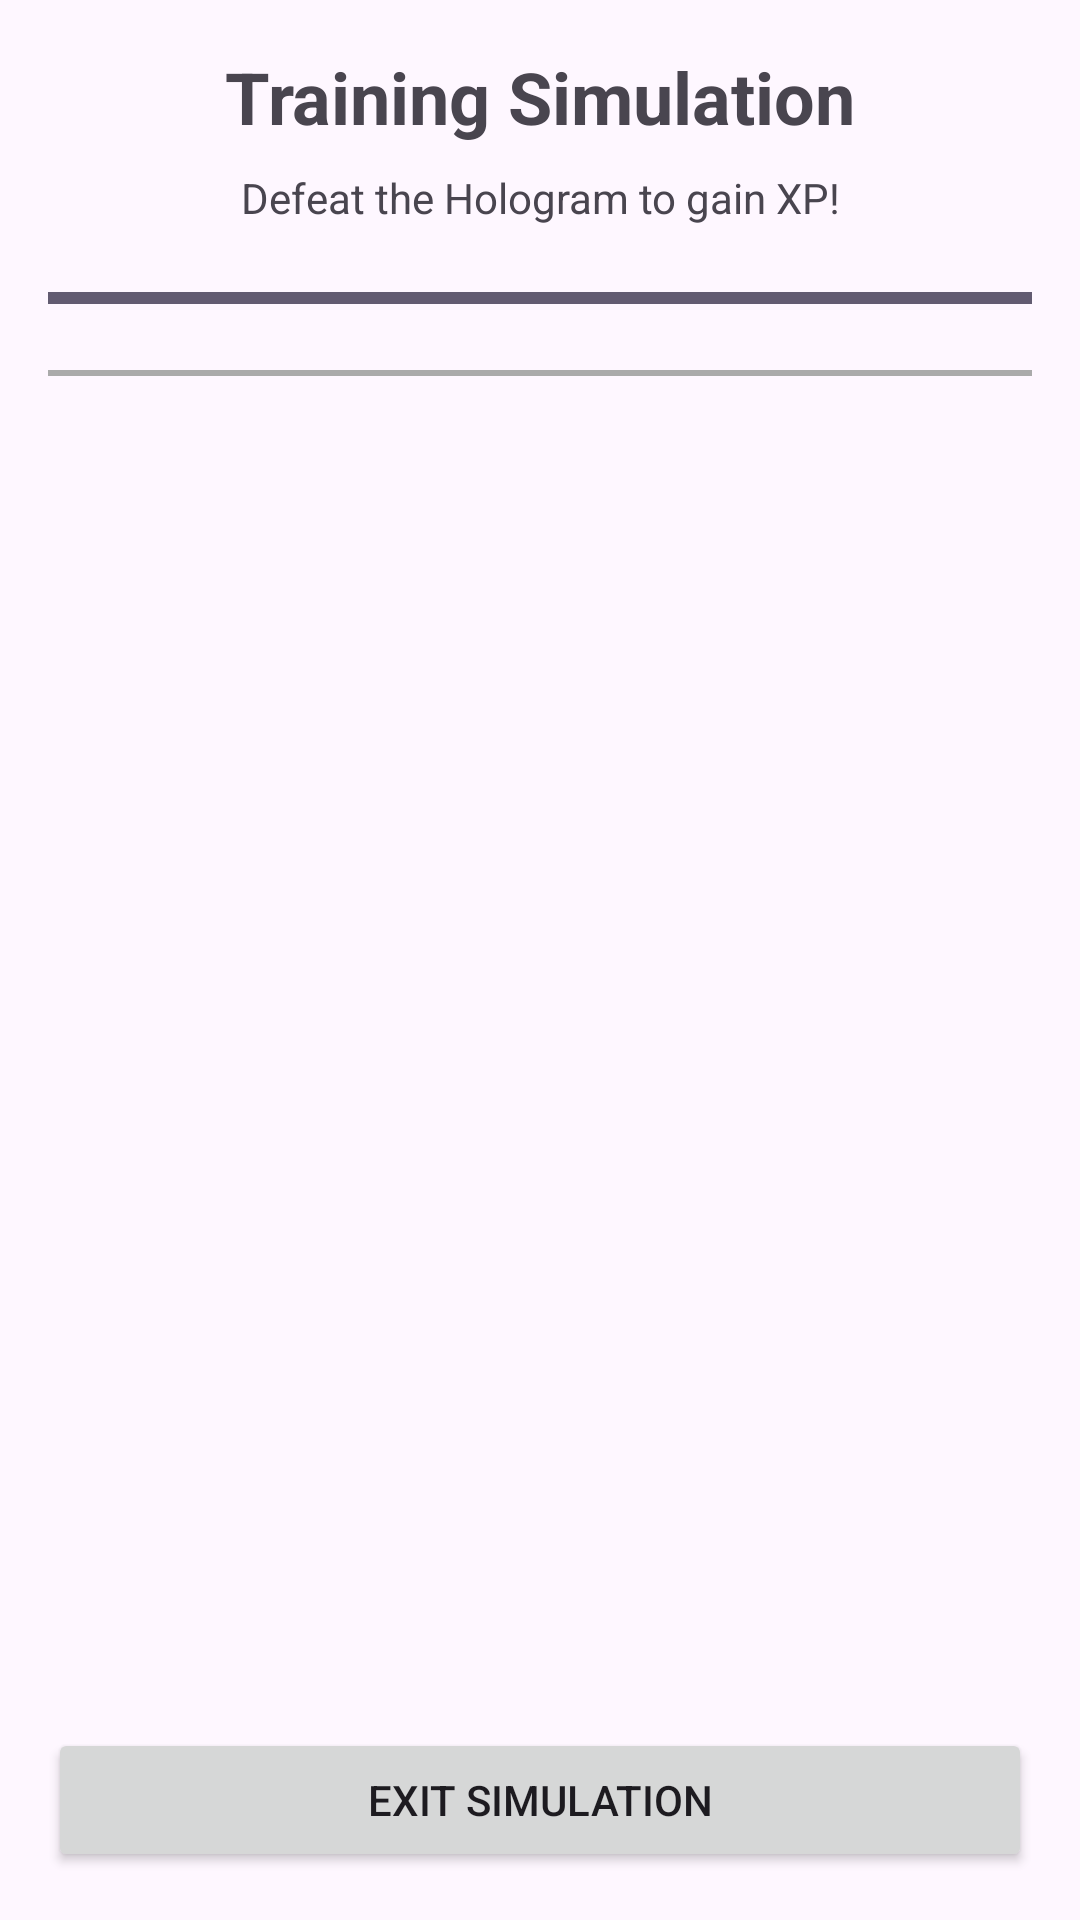

The Android layout XML behind this screen, and the referenced resources:
<!-- AndroidManifest.xml: application theme Theme.GroupprojOOP -->
<!-- res/layout/activity_simulator.xml -->
<?xml version="1.0" encoding="utf-8"?>
<LinearLayout xmlns:android="http://schemas.android.com/apk/res/android"
    android:layout_width="match_parent"
    android:layout_height="match_parent"
    android:orientation="vertical"
    android:padding="16dp">

    <TextView
        android:layout_width="match_parent"
        android:layout_height="wrap_content"
        android:text="Training Simulation"
        android:textAlignment="center"
        android:textSize="24sp"
        android:textStyle="bold" />

    <TextView
        android:id="@+id/text_training_info"
        android:layout_width="match_parent"
        android:layout_height="wrap_content"
        android:layout_marginTop="8dp"
        android:text="Defeat the Hologram to gain XP!"
        android:textAlignment="center" />

    <ProgressBar
        android:id="@+id/progress_hologram_energy"
        style="?android:attr/progressBarStyleHorizontal"
        android:layout_width="match_parent"
        android:layout_height="wrap_content"
        android:layout_marginTop="16dp"
        android:progress="100" />

    <View
        android:layout_width="match_parent"
        android:layout_height="2dp"
        android:layout_marginVertical="16dp"
        android:background="@android:color/darker_gray" />

    <androidx.recyclerview.widget.RecyclerView
        android:id="@+id/recycler_training_crew"
        android:layout_width="match_parent"
        android:layout_height="0dp"
        android:layout_weight="1" />

    <Button
        android:id="@+id/btn_exit_sim"
        android:layout_width="match_parent"
        android:layout_height="wrap_content"
        android:text="Exit Simulation" />

</LinearLayout>
<!-- resources referenced by this layout -->
<resources>
  <style name="Theme.GroupprojOOP" parent="Base.Theme.GroupprojOOP" />
  <style name="Base.Theme.GroupprojOOP" parent="Theme.Material3.DayNight.NoActionBar">
          
          
      </style>
</resources>
